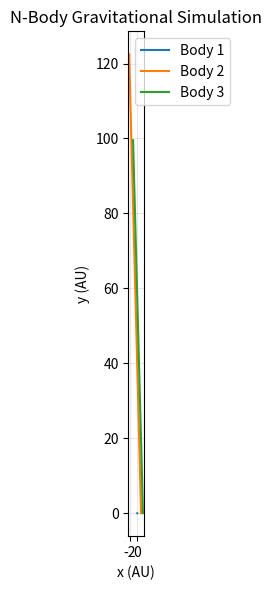

Python code for this plot:
"""
N-body gravitational simulation using RK4.
Simulates simplified solar system dynamics.
"""

import numpy as np
import matplotlib.pyplot as plt

# ------------------- Parameters -------------------
G = 1.0  # Gravitational constant in AU^3 / (yr^2 * solar_mass)
dt = 0.001
steps = 20000

# [mass, x, y, vx, vy]
bodies = [
    [1.0,   0.0, 0.0,    0.0,  0.0],      # Sun
    [0.001, 1.0, 0.0,    0.0, 6.28],      # Earth-like orbit
    [0.0001,1.5, 0.0,    0.0, 5.1]        # Small asteroid
]
# ---------------------------------------------------

def acceleration(bodies):
    """Compute acceleration on each body due to gravity from others."""
    n = len(bodies)
    acc = np.zeros((n, 2))
    for i in range(n):
        mi, xi, yi = bodies[i][0], bodies[i][1], bodies[i][2]
        for j in range(n):
            if i == j: continue
            mj, xj, yj = bodies[j][0], bodies[j][1], bodies[j][2]
            dx, dy = xj - xi, yj - yi
            r = np.hypot(dx, dy) + 1e-5
            a = G * mj / r**3
            acc[i][0] += a * dx
            acc[i][1] += a * dy
    return acc

def rk4_step(bodies):
    """Advance positions and velocities using RK4."""
    n = len(bodies)
    pos = np.array([[b[1], b[2]] for b in bodies])
    vel = np.array([[b[3], b[4]] for b in bodies])
    mass = [b[0] for b in bodies]

    def get_acc(pos_):
        temp = [[mass[i], pos_[i][0], pos_[i][1], 0, 0] for i in range(n)]
        return acceleration(temp)

    k1v = get_acc(pos)
    k1x = vel

    k2v = get_acc(pos + 0.5 * dt * k1x)
    k2x = vel + 0.5 * dt * k1v

    k3v = get_acc(pos + 0.5 * dt * k2x)
    k3x = vel + 0.5 * dt * k2v

    k4v = get_acc(pos + dt * k3x)
    k4x = vel + dt * k3v

    new_pos = pos + dt/6 * (k1x + 2*k2x + 2*k3x + k4x)
    new_vel = vel + dt/6 * (k1v + 2*k2v + 2*k3v + k4v)

    for i in range(n):
        bodies[i][1], bodies[i][2] = new_pos[i]
        bodies[i][3], bodies[i][4] = new_vel[i]

    return bodies

# Run simulation and collect trajectories
n = len(bodies)
trajectories = [[] for _ in range(n)]

for _ in range(steps):
    for i in range(n):
        trajectories[i].append((bodies[i][1], bodies[i][2]))
    rk4_step(bodies)

# Plot
plt.figure(figsize=(8, 6))
for i, traj in enumerate(trajectories):
    x, y = zip(*traj)
    plt.plot(x, y, label=f'Body {i+1}')
plt.gca().set_aspect('equal')
plt.title('N-Body Gravitational Simulation')
plt.xlabel('x (AU)')
plt.ylabel('y (AU)')
plt.legend()
plt.grid(alpha=0.3)
plt.tight_layout()
plt.show()
